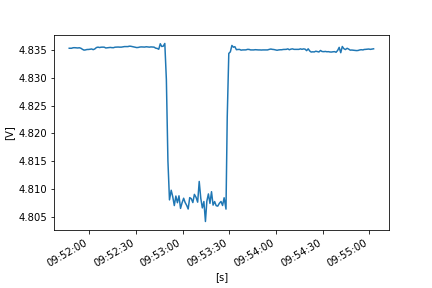

The table this chart was drawn from, first rows:
FLUKE 289, V1.16, 33850029
To display full timestamps use Format Ce…
Reading, Sample, , Start Time, Duration, Max Time, Max, , Average, , Min Time, Min, , Description, Stop Time
1, 4.835, V DC, 21/10/2022 9:51:47.2, 0:00:00.4, 21/10/2022 9:51:47.2, 4.835, V DC, 4.835, V DC, 21/10/2022 9:51:47.2, 4.835, V DC, Interval, 21/10/2022 9:51:47.7
2, 4.835, V DC, 21/10/2022 9:51:47.7, 0:00:01.0, 21/10/2022 9:51:47.7, 4.835, V DC, 4.835, V DC, 21/10/2022 9:51:47.7, 4.835, V DC, Interval, 21/10/2022 9:51:48.7
3, 4.835, V DC, 21/10/2022 9:51:48.7, 0:00:01.0, 21/10/2022 9:51:48.7, 4.835, V DC, 4.835, V DC, 21/10/2022 9:51:48.7, 4.835, V DC, Interval, 21/10/2022 9:51:49.7
4, 4.835, V DC, 21/10/2022 9:51:49.7, 0:00:01.0, 21/10/2022 9:51:49.8, 4.835, V DC, 4.835, V DC, 21/10/2022 9:51:49.7, 4.835, V DC, Interval, 21/10/2022 9:51:50.7
5, 4.835, V DC, 21/10/2022 9:51:50.7, 0:00:01.0, 21/10/2022 9:51:50.7, 4.835, V DC, 4.835, V DC, 21/10/2022 9:51:50.7, 4.835, V DC, Interval, 21/10/2022 9:51:51.7
6, 4.835, V DC, 21/10/2022 9:51:51.7, 0:00:01.0, 21/10/2022 9:51:51.7, 4.835, V DC, 4.835, V DC, 21/10/2022 9:51:52.1, 4.835, V DC, Interval, 21/10/2022 9:51:52.7
7, 4.835, V DC, 21/10/2022 9:51:52.7, 0:00:01.0, 21/10/2022 9:51:53.0, 4.835, V DC, 4.835, V DC, 21/10/2022 9:51:52.7, 4.835, V DC, Interval, 21/10/2022 9:51:53.7
8, 4.835, V DC, 21/10/2022 9:51:53.7, 0:00:01.0, 21/10/2022 9:51:53.7, 4.835, V DC, 4.835, V DC, 21/10/2022 9:51:54.6, 4.835, V DC, Interval, 21/10/2022 9:51:54.7
9, 4.835, V DC, 21/10/2022 9:51:54.7, 0:00:01.0, 21/10/2022 9:51:54.7, 4.835, V DC, 4.835, V DC, 21/10/2022 9:51:54.7, 4.835, V DC, Interval, 21/10/2022 9:51:55.7
10, 4.835, V DC, 21/10/2022 9:51:55.7, 0:00:01.0, 21/10/2022 9:51:55.7, 4.835, V DC, 4.835, V DC, 21/10/2022 9:51:56.4, 4.835, V DC, Interval, 21/10/2022 9:51:56.7
11, 4.835, V DC, 21/10/2022 9:51:56.7, 0:00:00.9, 21/10/2022 9:51:56.7, 4.835, V DC, 4.835, V DC, 21/10/2022 9:51:56.8, 4.835, V DC, Interval, 21/10/2022 9:51:57.6
12, 4.835, V DC, 21/10/2022 9:51:57.6, 0:00:01.0, 21/10/2022 9:51:57.6, 4.835, V DC, 4.835, V DC, 21/10/2022 9:51:57.6, 4.835, V DC, Interval, 21/10/2022 9:51:58.6
13, 4.835, V DC, 21/10/2022 9:51:58.6, 0:00:01.2, 21/10/2022 9:51:59.2, 4.835, V DC, 4.835, V DC, 21/10/2022 9:51:58.6, 4.835, V DC, Interval, 21/10/2022 9:51:59.8
14, 4.835, V DC, 21/10/2022 9:51:59.8, 0:00:00.8, 21/10/2022 9:51:59.8, 4.835, V DC, 4.835, V DC, 21/10/2022 9:52:00.3, 4.835, V DC, Interval, 21/10/2022 9:52:00.6
15, 4.835, V DC, 21/10/2022 9:52:00.6, 0:00:01.0, 21/10/2022 9:52:01.2, 4.835, V DC, 4.835, V DC, 21/10/2022 9:52:00.6, 4.835, V DC, Interval, 21/10/2022 9:52:01.6
16, 4.835, V DC, 21/10/2022 9:52:01.6, 0:00:01.0, 21/10/2022 9:52:02.1, 4.835, V DC, 4.835, V DC, 21/10/2022 9:52:01.6, 4.835, V DC, Interval, 21/10/2022 9:52:02.6
17, 4.835, V DC, 21/10/2022 9:52:02.6, 0:00:01.0, 21/10/2022 9:52:02.6, 4.835, V DC, 4.835, V DC, 21/10/2022 9:52:03.1, 4.835, V DC, Interval, 21/10/2022 9:52:03.6
18, 4.835, V DC, 21/10/2022 9:52:03.6, 0:00:01.0, 21/10/2022 9:52:04.5, 4.835, V DC, 4.835, V DC, 21/10/2022 9:52:03.6, 4.835, V DC, Interval, 21/10/2022 9:52:04.7
19, 4.835, V DC, 21/10/2022 9:52:04.7, 0:00:01.0, 21/10/2022 9:52:05.4, 4.835, V DC, 4.835, V DC, 21/10/2022 9:52:04.7, 4.835, V DC, Interval, 21/10/2022 9:52:05.7
20, 4.835, V DC, 21/10/2022 9:52:05.7, 0:00:01.0, 21/10/2022 9:52:05.7, 4.835, V DC, 4.835, V DC, 21/10/2022 9:52:05.7, 4.835, V DC, Interval, 21/10/2022 9:52:06.7
21, 4.835, V DC, 21/10/2022 9:52:06.7, 0:00:01.0, 21/10/2022 9:52:07.3, 4.835, V DC, 4.835, V DC, 21/10/2022 9:52:06.7, 4.835, V DC, Interval, 21/10/2022 9:52:07.7
22, 4.835, V DC, 21/10/2022 9:52:07.7, 0:00:01.0, 21/10/2022 9:52:07.7, 4.835, V DC, 4.835, V DC, 21/10/2022 9:52:07.8, 4.835, V DC, Interval, 21/10/2022 9:52:08.7
23, 4.835, V DC, 21/10/2022 9:52:08.7, 0:00:01.0, 21/10/2022 9:52:08.7, 4.835, V DC, 4.835, V DC, 21/10/2022 9:52:08.7, 4.835, V DC, Interval, 21/10/2022 9:52:09.7
24, 4.835, V DC, 21/10/2022 9:52:09.7, 0:00:01.0, 21/10/2022 9:52:09.7, 4.835, V DC, 4.835, V DC, 21/10/2022 9:52:10.6, 4.835, V DC, Interval, 21/10/2022 9:52:10.7
25, 4.835, V DC, 21/10/2022 9:52:10.7, 0:00:01.0, 21/10/2022 9:52:10.7, 4.835, V DC, 4.835, V DC, 21/10/2022 9:52:11.2, 4.835, V DC, Interval, 21/10/2022 9:52:11.7
26, 4.835, V DC, 21/10/2022 9:52:11.7, 0:00:00.9, 21/10/2022 9:52:11.8, 4.835, V DC, 4.835, V DC, 21/10/2022 9:52:11.7, 4.835, V DC, Interval, 21/10/2022 9:52:12.6
27, 4.835, V DC, 21/10/2022 9:52:12.6, 0:00:01.0, 21/10/2022 9:52:12.8, 4.835, V DC, 4.835, V DC, 21/10/2022 9:52:12.6, 4.835, V DC, Interval, 21/10/2022 9:52:13.6
28, 4.835, V DC, 21/10/2022 9:52:13.6, 0:00:01.0, 21/10/2022 9:52:13.7, 4.835, V DC, 4.835, V DC, 21/10/2022 9:52:13.6, 4.835, V DC, Interval, 21/10/2022 9:52:14.6
29, 4.835, V DC, 21/10/2022 9:52:14.6, 0:00:01.0, 21/10/2022 9:52:14.6, 4.835, V DC, 4.835, V DC, 21/10/2022 9:52:14.7, 4.835, V DC, Interval, 21/10/2022 9:52:15.6
30, 4.835, V DC, 21/10/2022 9:52:15.6, 0:00:01.0, 21/10/2022 9:52:15.6, 4.835, V DC, 4.835, V DC, 21/10/2022 9:52:15.6, 4.835, V DC, Interval, 21/10/2022 9:52:16.6
31, 4.835, V DC, 21/10/2022 9:52:16.6, 0:00:01.0, 21/10/2022 9:52:16.7, 4.835, V DC, 4.835, V DC, 21/10/2022 9:52:16.6, 4.835, V DC, Interval, 21/10/2022 9:52:17.6
32, 4.835, V DC, 21/10/2022 9:52:17.6, 0:00:01.0, 21/10/2022 9:52:17.6, 4.835, V DC, 4.835, V DC, 21/10/2022 9:52:17.6, 4.835, V DC, Interval, 21/10/2022 9:52:18.6
33, 4.835, V DC, 21/10/2022 9:52:18.6, 0:00:01.0, 21/10/2022 9:52:18.8, 4.836, V DC, 4.836, V DC, 21/10/2022 9:52:18.6, 4.835, V DC, Interval, 21/10/2022 9:52:19.6
34, 4.835, V DC, 21/10/2022 9:52:19.6, 0:00:01.0, 21/10/2022 9:52:19.6, 4.835, V DC, 4.835, V DC, 21/10/2022 9:52:19.6, 4.835, V DC, Interval, 21/10/2022 9:52:20.7
35, 4.835, V DC, 21/10/2022 9:52:20.7, 0:00:01.0, 21/10/2022 9:52:20.7, 4.835, V DC, 4.835, V DC, 21/10/2022 9:52:20.7, 4.835, V DC, Interval, 21/10/2022 9:52:21.7
36, 4.835, V DC, 21/10/2022 9:52:21.7, 0:00:01.0, 21/10/2022 9:52:22.1, 4.836, V DC, 4.836, V DC, 21/10/2022 9:52:21.7, 4.835, V DC, Interval, 21/10/2022 9:52:22.7
37, 4.836, V DC, 21/10/2022 9:52:22.7, 0:00:01.0, 21/10/2022 9:52:22.7, 4.836, V DC, 4.836, V DC, 21/10/2022 9:52:22.7, 4.836, V DC, Interval, 21/10/2022 9:52:23.7
38, 4.836, V DC, 21/10/2022 9:52:23.7, 0:00:01.3, 21/10/2022 9:52:23.7, 4.836, V DC, 4.836, V DC, 21/10/2022 9:52:23.7, 4.836, V DC, Interval, 21/10/2022 9:52:25.0
39, 4.836, V DC, 21/10/2022 9:52:25.0, 0:00:00.7, 21/10/2022 9:52:25.0, 4.836, V DC, 4.836, V DC, 21/10/2022 9:52:25.0, 4.836, V DC, Interval, 21/10/2022 9:52:25.7
40, 4.836, V DC, 21/10/2022 9:52:25.7, 0:00:01.0, 21/10/2022 9:52:26.0, 4.836, V DC, 4.836, V DC, 21/10/2022 9:52:25.7, 4.836, V DC, Interval, 21/10/2022 9:52:26.7
41, 4.836, V DC, 21/10/2022 9:52:26.7, 0:00:01.0, 21/10/2022 9:52:26.7, 4.836, V DC, 4.836, V DC, 21/10/2022 9:52:27.0, 4.836, V DC, Interval, 21/10/2022 9:52:27.7
42, 4.836, V DC, 21/10/2022 9:52:27.7, 0:00:00.9, 21/10/2022 9:52:27.7, 4.836, V DC, 4.836, V DC, 21/10/2022 9:52:27.7, 4.836, V DC, Interval, 21/10/2022 9:52:28.6
43, 4.836, V DC, 21/10/2022 9:52:28.6, 0:00:01.0, 21/10/2022 9:52:28.6, 4.836, V DC, 4.836, V DC, 21/10/2022 9:52:29.0, 4.835, V DC, Interval, 21/10/2022 9:52:29.6
44, 4.835, V DC, 21/10/2022 9:52:29.6, 0:00:01.0, 21/10/2022 9:52:29.6, 4.835, V DC, 4.835, V DC, 21/10/2022 9:52:29.6, 4.835, V DC, Interval, 21/10/2022 9:52:30.6
45, 4.835, V DC, 21/10/2022 9:52:30.6, 0:00:01.0, 21/10/2022 9:52:30.6, 4.835, V DC, 4.835, V DC, 21/10/2022 9:52:30.8, 4.835, V DC, Interval, 21/10/2022 9:52:31.6
46, 4.835, V DC, 21/10/2022 9:52:31.6, 0:00:01.0, 21/10/2022 9:52:32.1, 4.835, V DC, 4.835, V DC, 21/10/2022 9:52:31.6, 4.835, V DC, Interval, 21/10/2022 9:52:32.6
47, 4.835, V DC, 21/10/2022 9:52:32.6, 0:00:01.0, 21/10/2022 9:52:33.3, 4.836, V DC, 4.836, V DC, 21/10/2022 9:52:32.7, 4.835, V DC, Interval, 21/10/2022 9:52:33.6
48, 4.836, V DC, 21/10/2022 9:52:33.6, 0:00:01.0, 21/10/2022 9:52:33.6, 4.836, V DC, 4.836, V DC, 21/10/2022 9:52:33.8, 4.835, V DC, Interval, 21/10/2022 9:52:34.6
49, 4.836, V DC, 21/10/2022 9:52:34.6, 0:00:01.0, 21/10/2022 9:52:34.6, 4.836, V DC, 4.836, V DC, 21/10/2022 9:52:34.9, 4.835, V DC, Interval, 21/10/2022 9:52:35.6
50, 4.835, V DC, 21/10/2022 9:52:35.6, 0:00:01.0, 21/10/2022 9:52:36.6, 4.836, V DC, 4.836, V DC, 21/10/2022 9:52:35.6, 4.835, V DC, Interval, 21/10/2022 9:52:36.7
51, 4.835, V DC, 21/10/2022 9:52:36.7, 0:00:01.0, 21/10/2022 9:52:36.9, 4.836, V DC, 4.836, V DC, 21/10/2022 9:52:36.7, 4.835, V DC, Interval, 21/10/2022 9:52:37.7
52, 4.836, V DC, 21/10/2022 9:52:37.7, 0:00:01.0, 21/10/2022 9:52:37.7, 4.836, V DC, 4.836, V DC, 21/10/2022 9:52:38.0, 4.835, V DC, Interval, 21/10/2022 9:52:38.7
53, 4.835, V DC, 21/10/2022 9:52:38.7, 0:00:01.0, 21/10/2022 9:52:38.7, 4.835, V DC, 4.835, V DC, 21/10/2022 9:52:38.7, 4.835, V DC, Interval, 21/10/2022 9:52:39.7
54, 4.836, V DC, 21/10/2022 9:52:39.7, 0:00:01.0, 21/10/2022 9:52:39.7, 4.836, V DC, 4.836, V DC, 21/10/2022 9:52:40.1, 4.835, V DC, Interval, 21/10/2022 9:52:40.7
55, 4.835, V DC, 21/10/2022 9:52:40.7, 0:00:01.0, 21/10/2022 9:52:40.8, 4.836, V DC, 4.836, V DC, 21/10/2022 9:52:40.7, 4.835, V DC, Interval, 21/10/2022 9:52:41.7
56, 4.835, V DC, 21/10/2022 9:52:41.7, 0:00:01.0, 21/10/2022 9:52:41.7, 4.835, V DC, 4.835, V DC, 21/10/2022 9:52:41.7, 4.835, V DC, Interval, 21/10/2022 9:52:42.7
57, 4.835, V DC, 21/10/2022 9:52:42.7, 0:00:01.0, 21/10/2022 9:52:42.7, 4.835, V DC, 4.835, V DC, 21/10/2022 9:52:43.5, 4.835, V DC, Interval, 21/10/2022 9:52:43.7
58, 4.835, V DC, 21/10/2022 9:52:43.7, 0:00:01.0, 21/10/2022 9:52:44.2, 4.836, V DC, 4.835, V DC, 21/10/2022 9:52:43.7, 4.835, V DC, Interval, 21/10/2022 9:52:44.7
... 141 more rows
